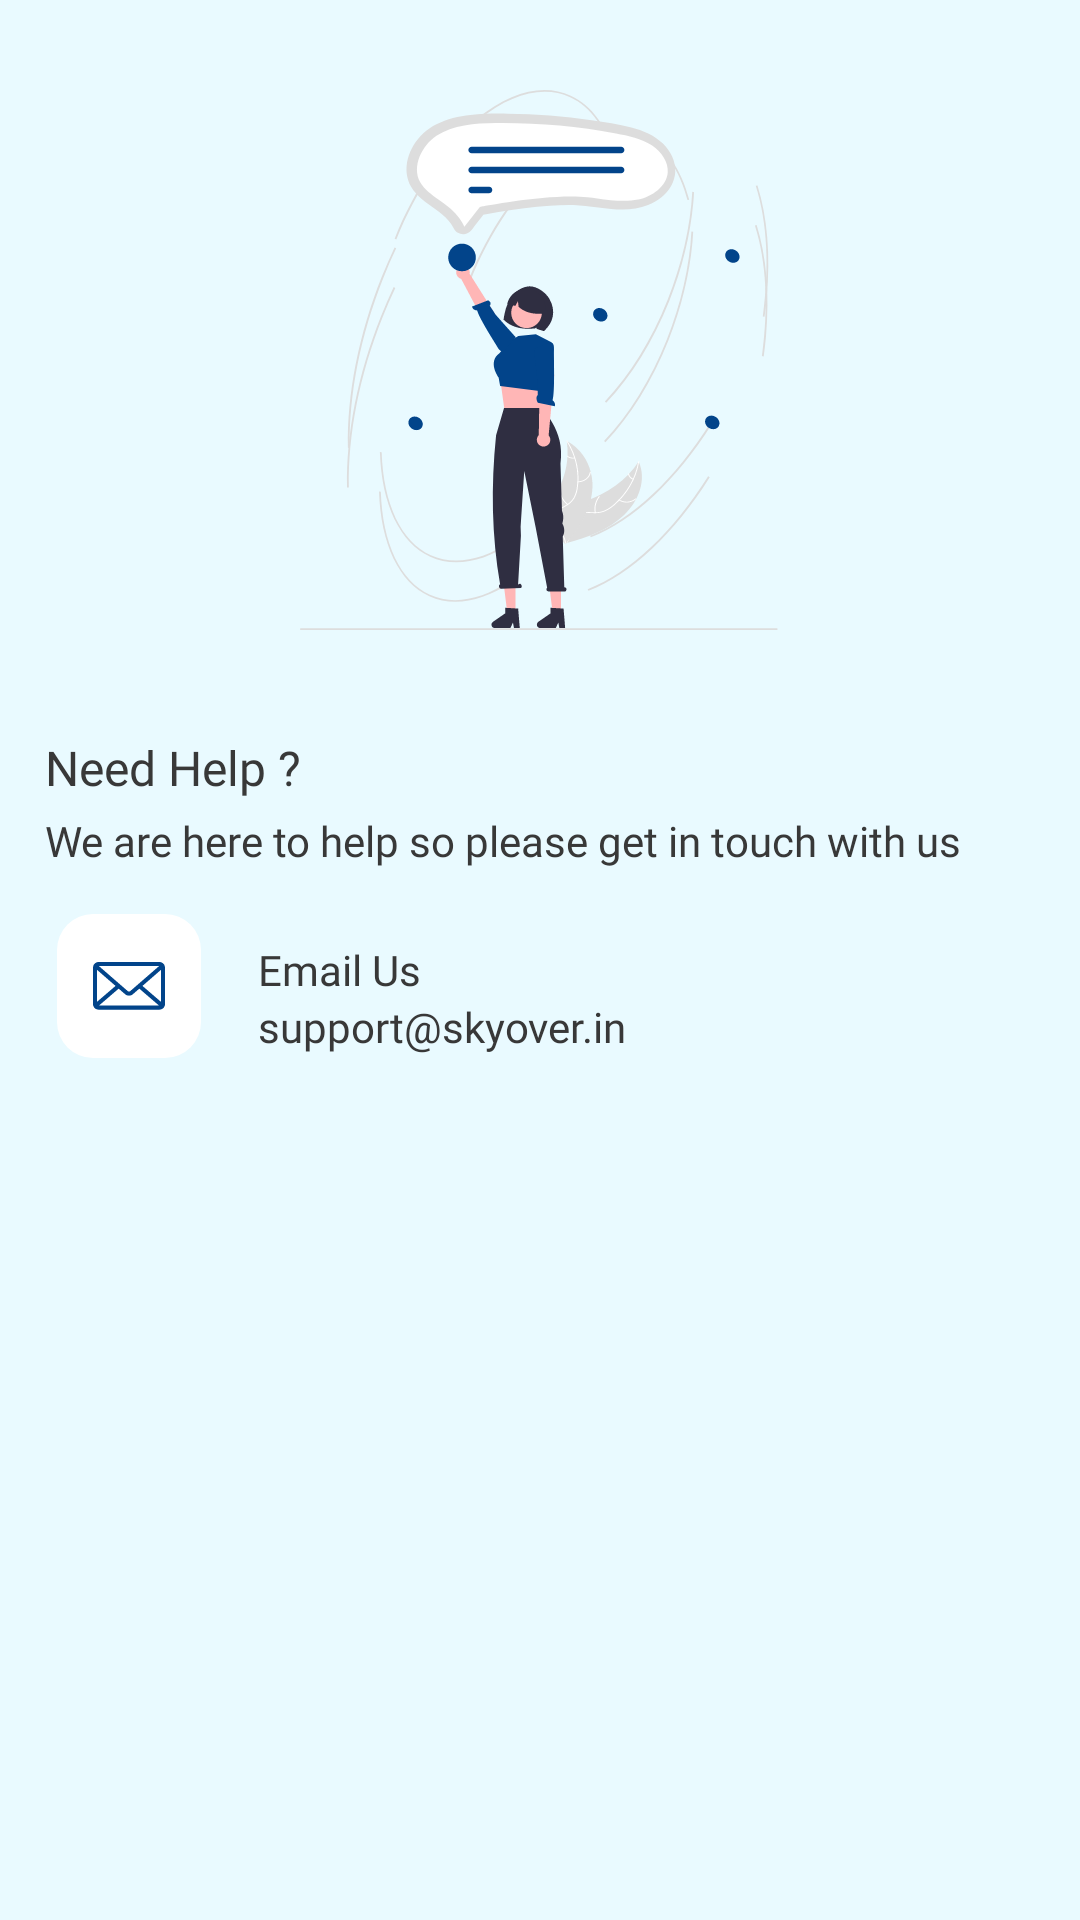

This screen was rendered from an Android layout file. Write that file and the resources it references.
<!-- AndroidManifest.xml: application theme Theme.SkyOverFlow -->
<!-- res/layout/fragment_support.xml -->
<?xml version="1.0" encoding="utf-8"?>
<androidx.core.widget.NestedScrollView xmlns:android="http://schemas.android.com/apk/res/android"
    xmlns:tools="http://schemas.android.com/tools"
    android:layout_width="match_parent"
    android:layout_height="match_parent"
    android:background="@color/purple_700"
    tools:context=".Fragment.SlideMenu.SupportFragment">

    <LinearLayout
        android:layout_width="match_parent"
        android:layout_height="match_parent"
        android:orientation="vertical">

        <ImageView
            android:layout_width="wrap_content"
            android:layout_height="wrap_content"
            android:layout_gravity="center"
            android:layout_marginTop="30dp"
            android:src="@drawable/ic_support_pic" />

        <TextView
            android:layout_width="match_parent"
            android:layout_height="wrap_content"
            android:layout_marginStart="15dp"
            android:layout_marginTop="35dp"
            android:layout_marginEnd="15dp"
            android:fontFamily="@font/poppins_medium"
            android:text="Need Help ?"
            android:textColor="@color/txt_38"
            android:textSize="16sp" />


        <TextView
            android:layout_width="match_parent"
            android:layout_height="wrap_content"
            android:layout_marginStart="15dp"
            android:layout_marginTop="4dp"
            android:layout_marginEnd="15dp"
            android:fontFamily="@font/poppins"
            android:text="We are here to help so please get in touch with us"
            android:textColor="@color/txt_38"
            android:textSize="14sp" />

        <LinearLayout
            android:id="@+id/lyt_email"
            android:layout_width="match_parent"
            android:layout_height="wrap_content"
            android:orientation="horizontal"
            android:padding="15dp">

            <ImageView
                android:layout_width="wrap_content"
                android:layout_height="wrap_content"
                android:src="@drawable/ic_support_email_icon" />

            <LinearLayout
                android:layout_width="match_parent"
                android:layout_height="match_parent"
                android:gravity="center_horizontal|center_vertical"
                android:orientation="vertical">

                <TextView
                    android:layout_width="match_parent"
                    android:layout_height="wrap_content"
                    android:fontFamily="@font/poppins_medium"
                    android:paddingStart="15dp"
                    android:text="Email Us"
                    android:textColor="@color/txt_38"
                    android:textSize="14dp" />


                <TextView
                    android:layout_width="match_parent"
                    android:layout_height="wrap_content"
                    android:fontFamily="@font/poppins"
                    android:paddingStart="15dp"
                    android:text="support@skyover.in"
                    android:textColor="@color/txt_38"
                    android:textSize="14dp" />

            </LinearLayout>


        </LinearLayout>

    </LinearLayout>

</androidx.core.widget.NestedScrollView>
<!-- resources referenced by this layout -->
<resources>
  <color name="purple_700">#E9FAFF</color>
  <color name="txt_38">#383838</color>
  <!-- drawable ic_support_email_icon (drawable) -->
  <vector xmlns:android="http://schemas.android.com/apk/res/android"
      android:width="56dp"
      android:height="56dp"
      android:viewportWidth="56"
      android:viewportHeight="56">
    <path
        android:pathData="M16,0L40,0A12,12 0,0 1,52 12L52,36A12,12 0,0 1,40 48L16,48A12,12 0,0 1,4 36L4,12A12,12 0,0 1,16 0z"
        android:fillColor="#ffffff"/>
    <group>
      <clip-path
          android:pathData="M16,12h24v24h-24z"/>
      <path
          android:pathData="M32.484,23.976L38.635,18.632V29.259L32.484,23.976ZM24.558,24.881L26.718,26.756C27.057,27.044 27.499,27.218 27.982,27.218H27.999H27.998H28.012C28.496,27.218 28.938,27.043 29.281,26.753L29.278,26.755L31.438,24.88L38.004,30.519H17.995L24.558,24.881ZM17.986,17.365H38.016L28.395,25.721C28.287,25.807 28.153,25.853 28.015,25.853H28.001H28.002H27.988C27.85,25.853 27.715,25.806 27.607,25.72L27.608,25.721L17.986,17.365ZM17.365,18.631L23.515,23.975L17.365,29.255V18.631ZM38.965,16.19C38.725,16.07 38.443,16 38.144,16H17.859C17.569,16 17.283,16.067 17.024,16.197L17.035,16.192C16.725,16.345 16.463,16.582 16.28,16.876C16.097,17.17 16,17.509 16,17.855V30.027C16,30.52 16.197,30.992 16.545,31.34C16.893,31.688 17.365,31.885 17.858,31.885H38.141C38.634,31.885 39.106,31.688 39.454,31.34C39.803,30.992 39.999,30.52 39.999,30.027V17.855C39.999,17.128 39.58,16.498 38.97,16.195L38.959,16.19H38.965Z"
          android:fillColor="#02448A"/>
    </group>
  </vector>
  <!-- drawable ic_support_pic: vector/xml drawable (drawable, 17574 chars, omitted) -->
  <style name="Theme.SkyOverFlow" parent="Theme.MaterialComponents.DayNight.NoActionBar">
          
          <item name="colorPrimary">@color/purple_500</item>
          <item name="colorPrimaryVariant">@color/purple_700</item>
          <item name="colorOnPrimary">@color/purple_700</item>
          
          <item name="colorSecondary">@color/teal_200</item>
          <item name="colorSecondaryVariant">@color/teal_700</item>
          <item name="colorOnSecondary">@color/black</item>
          
          <item name="android:windowLightStatusBar" tools:ignore="NewApi">true</item>
          <item name="android:statusBarColor">?attr/colorPrimaryVariant</item>
  
          
      </style>
  <color name="purple_500">#FF6200EE</color>
  <color name="teal_200">#FF03DAC5</color>
  <color name="teal_700">#FF018786</color>
  <color name="black">#FF000000</color>
</resources>
